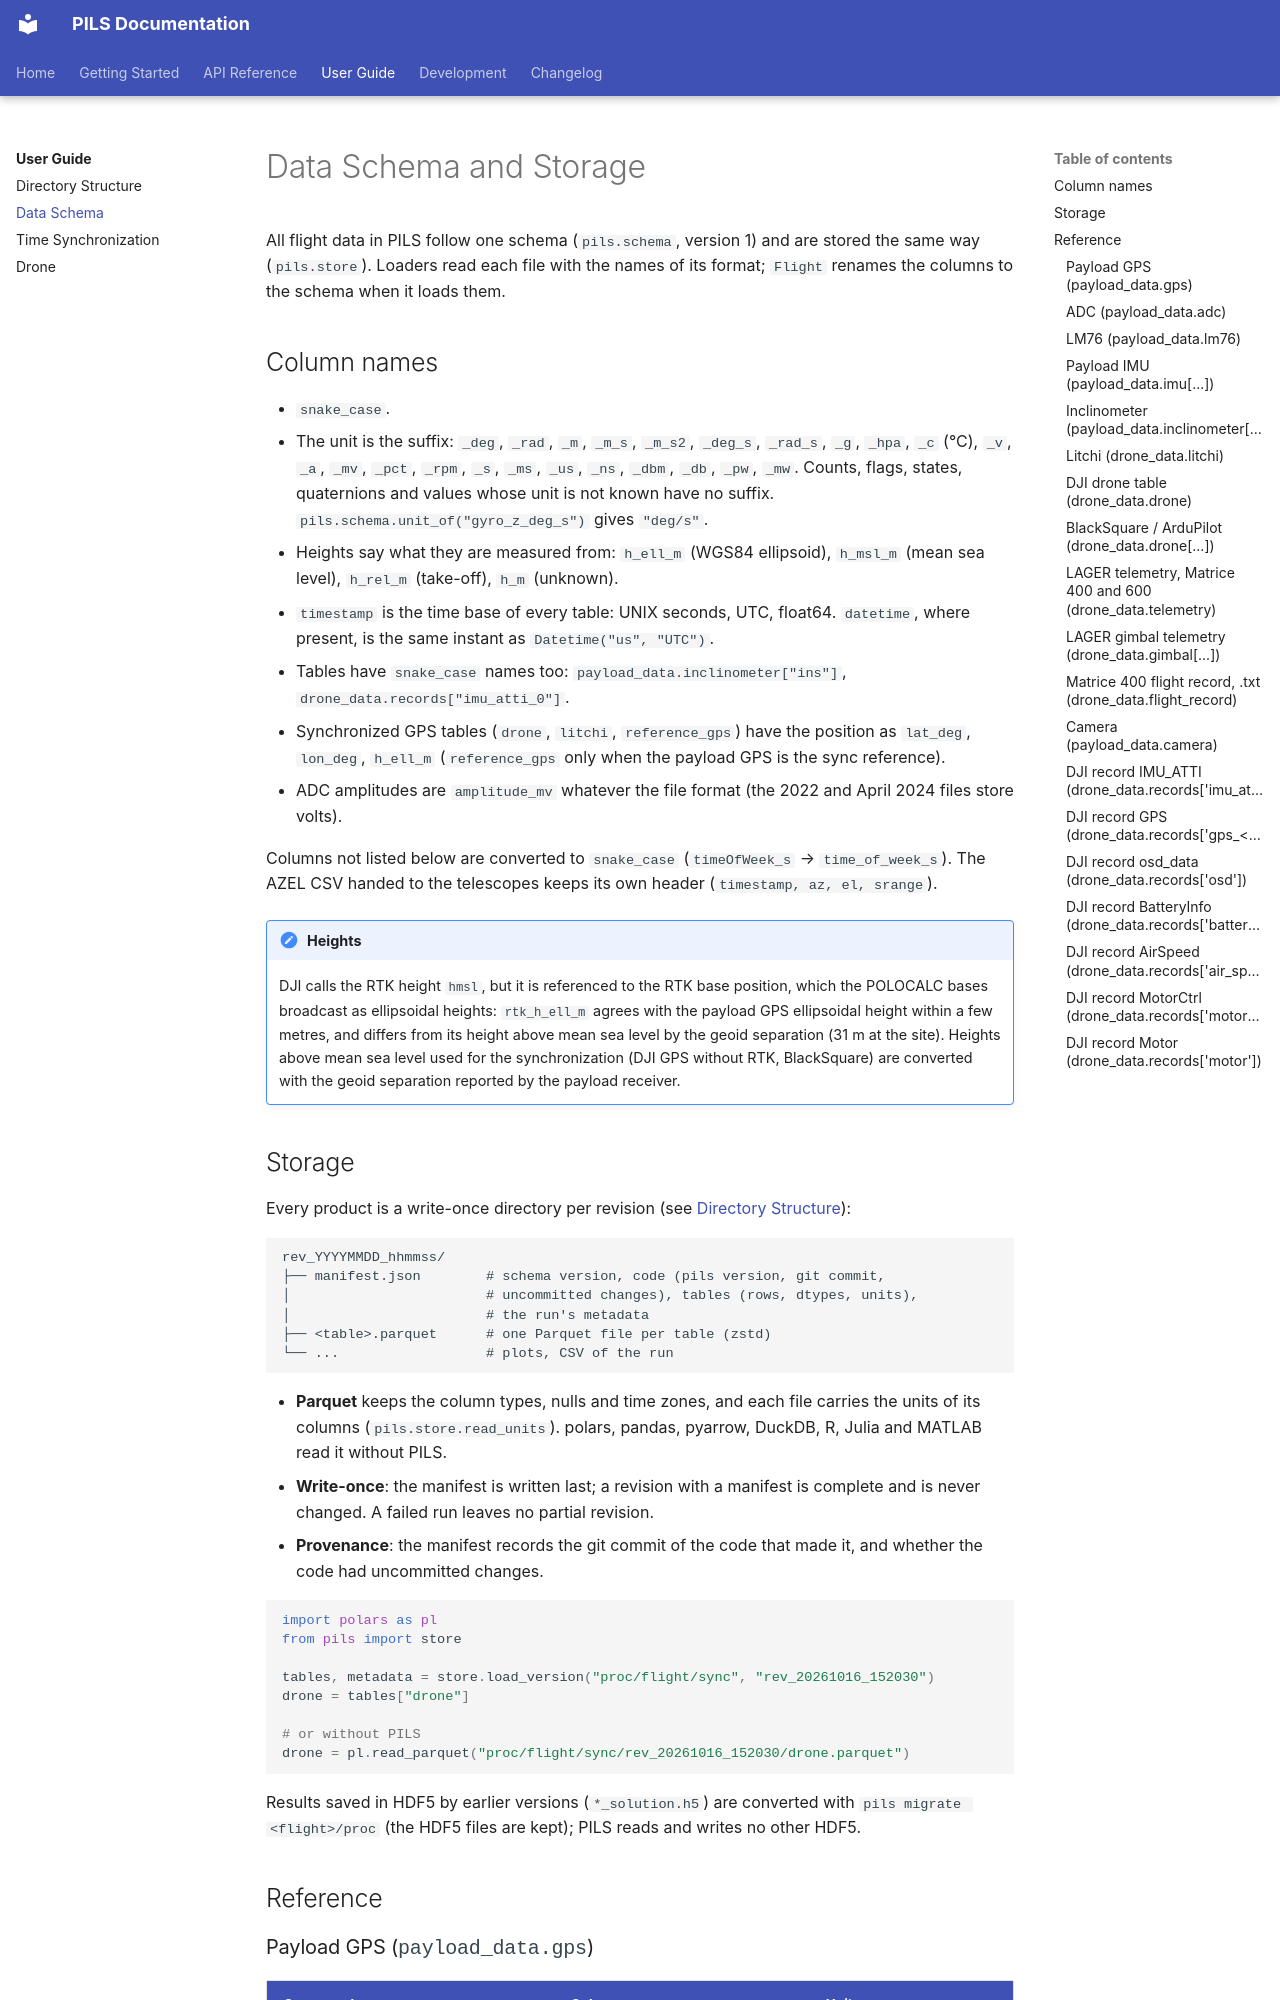

repository: POLOCALC/pils · page: user-guide/data-schema/index.html · generator: mkdocs

# Data Schema and Storage

All flight data in PILS follow one schema (`pils.schema`, version 1) and are
stored the same way (`pils.store`). Loaders read each file with the names of
its format; `Flight` renames the columns to the schema when it loads them.
